Run: headless pygame with SDL's dummy video driver; simulated clock (each Clock.tick advances the game by its frame time, no real sleeping); random seed 0; keys injected as events and as key.get_pressed() state; no mouse input.
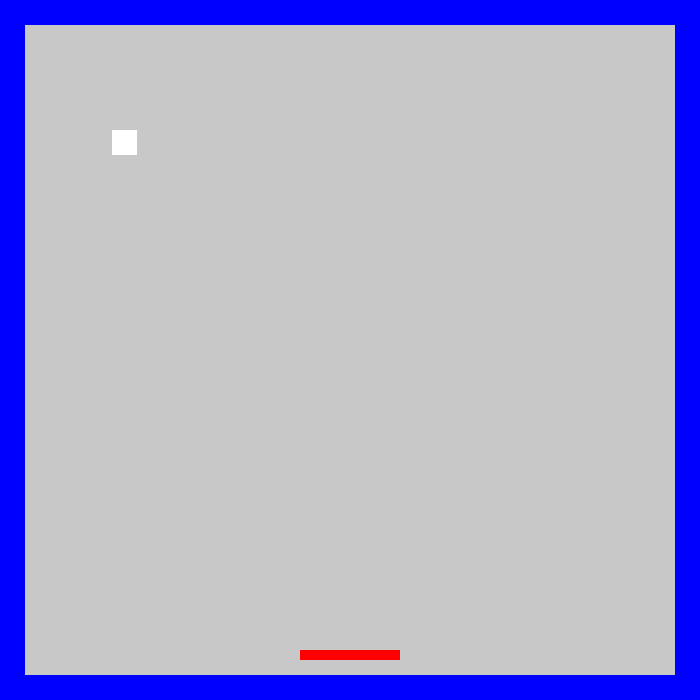
Frame 1 of 4 · flips 1–60 · no input
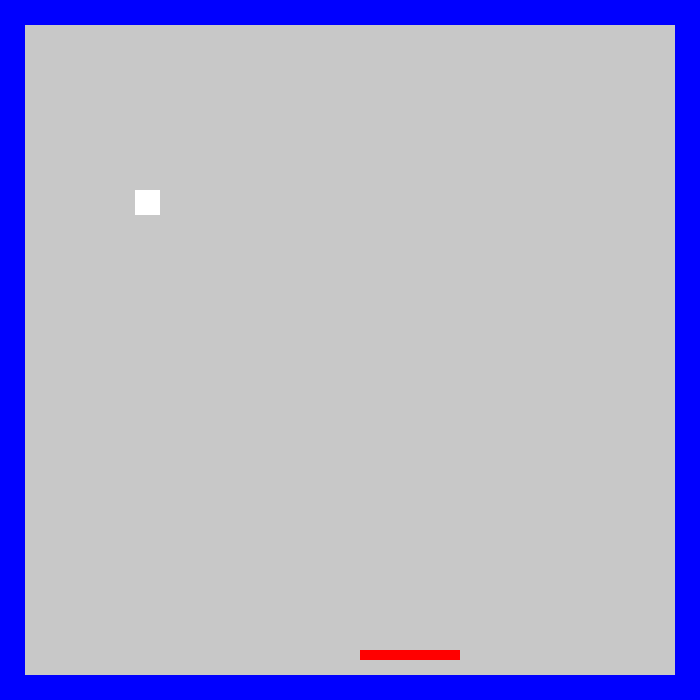
Frame 2 of 4 · flips 61–180 · tapped SPACE, RETURN · held RIGHT (→), D
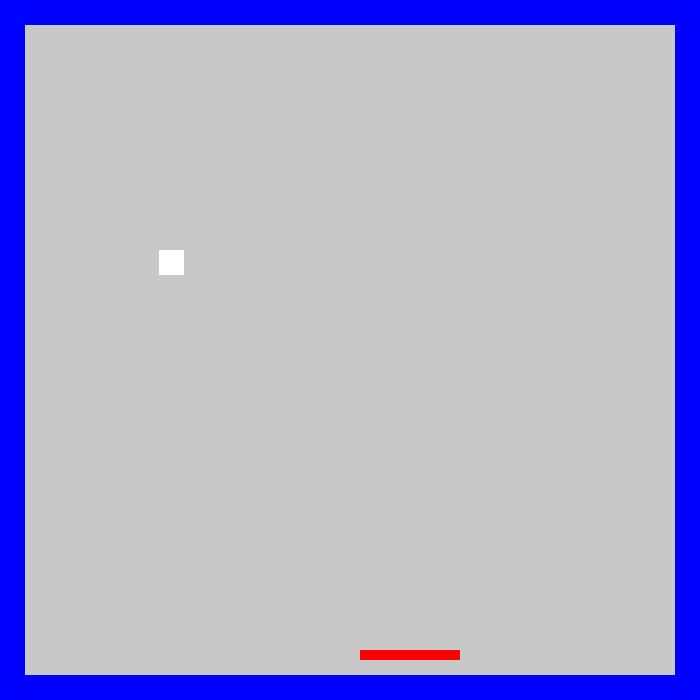
Frame 3 of 4 · flips 181–300 · held DOWN (↓), S
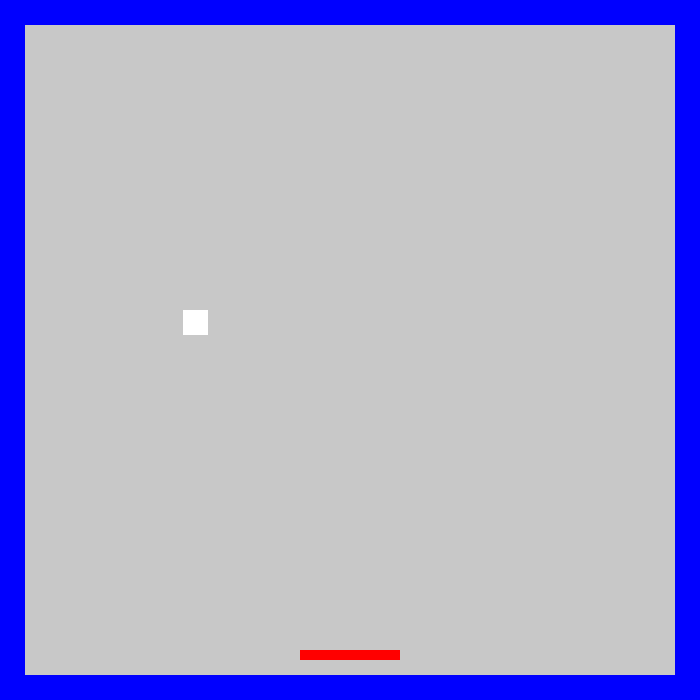
Frame 4 of 4 · flips 301–420 · held LEFT (←), A, UP (↑), W

The pygame program that drew these frames:

import pygame, sys
# Size of our window
SCREEN_SIZE = SCREEN_WIDTH, SCREEN_HEIGHT = 700, 700

# Initialize game
pygame.init()

# window name
pygame.display.set_caption("Pong-Game")
surface = pygame.display.set_mode(SCREEN_SIZE)

# Color of my window
screenColor = (200, 200, 200)

# player lives and score: 
playerLives = 3

# pong - rectangle vars
pongColor = (255, 255, 255)
pongSize = pongWidth, pongHeight = 25, 25
pongPos = pongX, pongY = 100, 100
pongSpeed = pongXspeed, pongYspeed = 0.2, 0.5

gamePong = pygame.Rect(pongX, pongY, pongWidth, pongHeight)

# Border Objects
# ceiling object - rectangle vars
ceilingColor = (0, 0, 255)
ceilingSize = ceilingWidth, ceilingHeight = SCREEN_WIDTH, 25
ceilingPos = ceilingX, ceilingY =  0, 0
gameCeiling = pygame.Rect(ceilingX, ceilingY, ceilingWidth, ceilingHeight)

# left side - rectangle vars
leftSideColor = (0, 0, 255)
leftSideSize = leftSideWidth, leftSideHeight = 25, SCREEN_HEIGHT
leftSidePosition = leftSideX, leftSideY =  0, 25
leftSide = pygame.Rect(leftSideX, leftSideY, leftSideWidth, leftSideHeight)

#right side - rect vars
rightSideColor = (0, 0, 255)
rightSideSize = rightSideWidth, rightSideHeight = 25, SCREEN_HEIGHT
rightSidePosition = rightSideX, rightSideY = 675, 0
rightSide = pygame.Rect(rightSideX, rightSideY, rightSideWidth, rightSideHeight)

#floor
floorColor = (0, 0, 255)
floorSize = floorWidth, floorHeight = SCREEN_WIDTH, 25
floorPosition = floorX, floorY = 0, 675
gameFloor = pygame.Rect(floorX, floorY, floorWidth, floorHeight)

# player - rectangle vars
rectColor = (255, 0, 0)
rectSize = rectWidth, rectHeight = 100, 10
rectPos = rectX, rectY = 300, 650
rectSpeed = 0.5

gameRect = pygame.Rect(rectX, rectY, rectWidth, rectHeight)

# Controller - keyboard Input
def move_rect(gameRect):
    gameRect.update(rectX, rectY, rectWidth, rectHeight)

#move pong 
def move_pong(gamePong, pongX, pongY):
    gamePong.update(pongX, pongY, pongWidth, pongHeight)
    

# Game loop
while True:
    for event in pygame.event.get():
        if event.type == pygame.QUIT:
            pygame.quit()
            sys.exit()    

    # Allow player to move
    keys = pygame.key.get_pressed()
    if keys[pygame.K_LEFT] and gameRect.x > 0:
        rectX -= rectSpeed
    elif keys[pygame.K_RIGHT] and gameRect.x < (SCREEN_WIDTH - rectWidth):
        rectX += rectSpeed
    move_rect(gameRect)
    
    # Allow pong to move
    pongX+=pongXspeed
    pongY+=pongYspeed
    move_pong(gamePong, pongX, pongY)
    
    #Collision - if pong collides with player rect
    collidePlayer = pygame.Rect.colliderect(gameRect, gamePong)
    if collidePlayer:
        pongYspeed *= -1
        
    #Collision - if pong collides with display ceiling
    collideCeiling = pygame.Rect.colliderect(gameCeiling, gamePong)
    if collideCeiling:
        pongYspeed*=-1
        
    #Collision - if pong collides with side borders
    collideLeftSide = pygame.Rect.colliderect(leftSide, gamePong)
    collideRightSide = pygame.Rect.colliderect(rightSide, gamePong)
    if collideLeftSide or collideRightSide:
        pongXspeed*=-1
    
    #Collision - if pong collides with floor
    collideFloor = pygame.Rect.colliderect(gameFloor, gamePong)
    if collideFloor:
        if (playerLives != 0):
            pongYspeed*= -1
            playerLives = playerLives - 1

    #restrict - rect to display
    gameRect.clamp_ip(surface.get_rect())
    
    #restrict - pong to display
    gamePong.clamp_ip(surface.get_rect())
    
    #draw stuff to screen
    surface.fill(screenColor)
    
    #draw - player
    pygame.draw.rect(surface, rectColor, gameRect)
    
    #draw - pong
    pygame.draw.rect(surface, pongColor, gamePong)
    
    #draw - ceiling
    pygame.draw.rect(surface, ceilingColor, gameCeiling)
    
    #draw - leftside
    pygame.draw.rect(surface, leftSideColor, leftSide)
    
    #draw - rightside
    pygame.draw.rect(surface, rightSideColor, rightSide)
    
    #draw - floor
    pygame.draw.rect(surface, floorColor, gameFloor)
    
    #draw - display (keep drawing till end)
    pygame.display.update()
